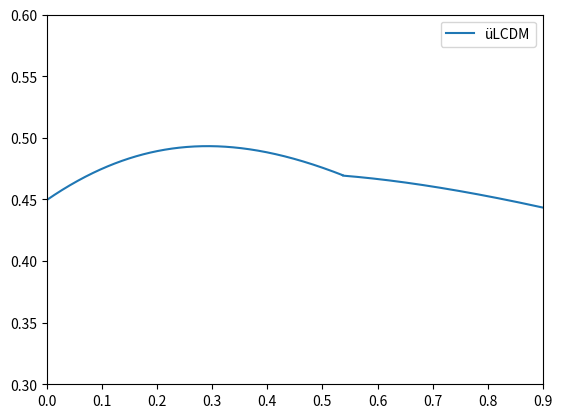

This chart was generated by the following Python code:


import matplotlib.pyplot as plt
import numpy as np

OM = 0.29
sigma8_0 = 0.8
z_star = 0.537

def E(z):
    
    Ez = np.sqrt(1-((0.75*OM)/(1+z_star))+(((0.75*OM)/(1+z_star))*((1+z)**4)))
        
    return Ez

def dlnEdz(z):
    
    dlnEdz = (1.5*(OM/(1+z_star))*((1+z)**3))/(1-((0.75*OM)/(1+z_star))+((0.75*OM)/(1+z_star))*((1+z)**4))
    return dlnEdz

def RungeKutta4(x0, xn, y0, z0, h):

    n = int((xn - x0)/h)
    # Containers for solutions
    xlist = [0] * (n + 1)
    ylist = [0] * (n + 1)
    zlist = [0] * (n + 1)

    xlist[0] = x = x0
    ylist[0] = y = y0
    zlist[0] = z = z0

    for i in range(1, n + 1):
        k1 = h * f(x, y, z)
        l1 = h * g(x, y, z)
        k2 = h * f(x + 0.5 * h, y + 0.5 * k1, z + 0.5*l1)
        l2 = h * g(x + 0.5 * h, y + 0.5 * k1, z + 0.5*l1)
        k3 = h * f(x + 0.5 * h, y + 0.5 * k2, z + 0.5*l2)
        l3 = h * g(x + 0.5 * h, y + 0.5 * k2, z + 0.5*l2)
        k4 = h * f(x + h, y + k2, z + l2)
        l4 = h * g(x + h, y + k2, z + l2)
        xlist[i] = x = x0 + i * h
        ylist[i] = y = y + (k1 + 2*k2 + 2*k3 + k4) / 6
        zlist[i] = z = z + (l1 + 2*l2 + 2*l3 + l4) / 6

    return xlist, ylist


def g(x, y, z):

    return -(dlnEdz(x)-(1/(1+x)))*z + ((2*OM*(1+x))/(E(x)**2))*y


def f(x, y, z):
    # y' = z
    return z


def plot(x1, y1, color1, linestyle1, h):


    plt.plot(x1, y1, color=color1, linestyle=linestyle1)
    
    plt.xlabel('x', fontsize=20)
    plt.ylabel('y', fontsize=20)
    plt.legend(loc='upper right')
    plt.show()


if __name__ == '__main__':

    x0 = 0
    xn = 0.537
    h1 = 0.001
    y0 = 1
    z0 = -0.562

    xlist1, ylist1 = RungeKutta4(x0, xn, y0, z0, h1)
    
N = len(xlist1)
sigma8_1 = np.zeros(N)

for i in range(0,N):
    
    sigma8_1[i] = sigma8_0*ylist1[i]
    
xpoints1 = []

def fz(x,z):
    a = ((x**2)/(1+z))-((1.5*(OM/(1+z_star))*((1+z)**3))/(1-((0.75*OM)/(1+z_star))+((0.75*OM)/(1+z_star))*((1+z)**4))-(2/(1+z)))*x - (2*OM*((1+z)**2))/((E(z))**2)
    
    return a

tpoints1 = np.arange(0,0.538,0.001)
h = 0.001
x = 0.562
fsigma8_1 = np.zeros(N)

for t in tpoints1:
    xpoints1.append(x)
    k1 = h*fz(x,t)
    k2 = h*fz(x+0.5*k1,t+0.5*h)
    k3 = h*fz(x+0.5*k2,t+0.5*h)
    k4 = h*fz(x+k3,t+h)
    x += (k1+2*k2+2*k3+k4)/6


for i in range(0,N):
    
    fsigma8_1[i] = xpoints1[i]*sigma8_1[i]
    

def E1(z):

    Ez = np.sqrt( (1-((0.75*OM)/(1+z_star))-(0.25*OM*((1+z_star)**3)))+(OM * np.power(1 + z,3)))
        
    return Ez

def dlnEdz1(z):

    dlnEdz = (1.5*OM*((1+z)**2))/(1-((0.75*OM)/(1+z_star))-(0.25*OM*((1+z_star)**3))+ (OM * np.power(1 + z,3)))
    return dlnEdz

def RungeKutta4(x0, xn, y0, z0, h):

    n = int((xn - x0)/h)
    # Containers for solutions
    xlist = [0] * (n + 1)
    ylist = [0] * (n + 1)
    zlist = [0] * (n + 1)

    xlist[0] = x = x0
    ylist[0] = y = y0
    zlist[0] = z = z0

    for i in range(1, n + 1):
        k1 = h * f1(x, y, z)
        l1 = h * g1(x, y, z)
        k2 = h * f1(x + 0.5 * h, y + 0.5 * k1, z + 0.5*l1)
        l2 = h * g1(x + 0.5 * h, y + 0.5 * k1, z + 0.5*l1)
        k3 = h * f1(x + 0.5 * h, y + 0.5 * k2, z + 0.5*l2)
        l3 = h * g1(x + 0.5 * h, y + 0.5 * k2, z + 0.5*l2)
        k4 = h * f1(x + h, y + k2, z + l2)
        l4 = h * g1(x + h, y + k2, z + l2)
        xlist[i] = x = x0 + i * h
        ylist[i] = y = y + (k1 + 2*k2 + 2*k3 + k4) / 6
        zlist[i] = z = z + (l1 + 2*l2 + 2*l3 + l4) / 6

    return xlist, ylist


def g1(x, y, z):

    return -(dlnEdz1(x)-(1/(1+x)))*z + ((2*OM*(1+x))/(E1(x)**2))*y


def f1(x, y, z):
    # y' = z
    return z


if __name__ == '__main__':

    x01 = 0.537
    xn1 = 3
    h11 = 0.001
    y01= 0.7380
    z01 = -0.167

    xlist2, ylist2 = RungeKutta4(x01, xn1, y01, z01, h11)

N1 = len(ylist2)    
sigma8_2 = np.zeros(N1)

for i in range(0,N1):
    
    sigma8_2[i] = sigma8_0*ylist2[i]
    
xpoints1 = []

def fz1(x,z):
    a = ((x**2)/(1+z))-((1.5*OM*((1+z)**2))/(1-((0.75*OM)/(1+z_star))-(0.25*OM*((1+z_star)**3))+ (OM * np.power(1 + z,3)))-(2/(1+z)))*x - (2*OM*((1+z)**2))/((E1(z))**2)
    return a

tpoints2 = np.arange(0.537,3.001,0.001)

h = 0.001
x = 0.795
fsigma8_2 = np.zeros(N1)
xpoints2=[]
for t in tpoints2:
    xpoints2.append(x)
    k1 = h*fz1(x,t)
    k2 = h*fz1(x+0.5*k1,t+0.5*h)
    k3 = h*fz1(x+0.5*k2,t+0.5*h)
    k4 = h*fz1(x+k3,t+h)
    x += (k1+2*k2+2*k3+k4)/6


for i in range(0,N):
    
    fsigma8_2[i] = xpoints2[i]*sigma8_2[i]
    
    
N2 =N+N1
fsigma8 = np.zeros(N2)
xlist3 = np.zeros(N2)

for i in range(0,N):
    fsigma8[i] = fsigma8_1[i]
    
for i in range(0,N1):
    
    fsigma8[i+N] = fsigma8_2[i]
    
for i in range(0,N):
    xlist3[i] = xlist1[i]
    
for i in range(0,N1):
    
    xlist3[i+N] = xlist2[i]
 
z_vec = [0.067,0.170,0.220 ,0.250 ,0.370 ,0.410 ,0.570 ,0.600 ,0.770 ,0.780 ,0.800,0.300,0.440,0.730,0.320,0.350,0.800]
print(fsigma8[67])  
n = len(z_vec)
fsigma8_theo = np.zeros(n)
for i in range(0,n):
    fsigma8_theo[i] = fsigma8[int((z_vec[i])*100)]
plt.plot(xlist3, fsigma8,label = "üLCDM")

plt.xlim(0, 0.9)
plt.ylim(0.3, 0.6)
plt.legend()
